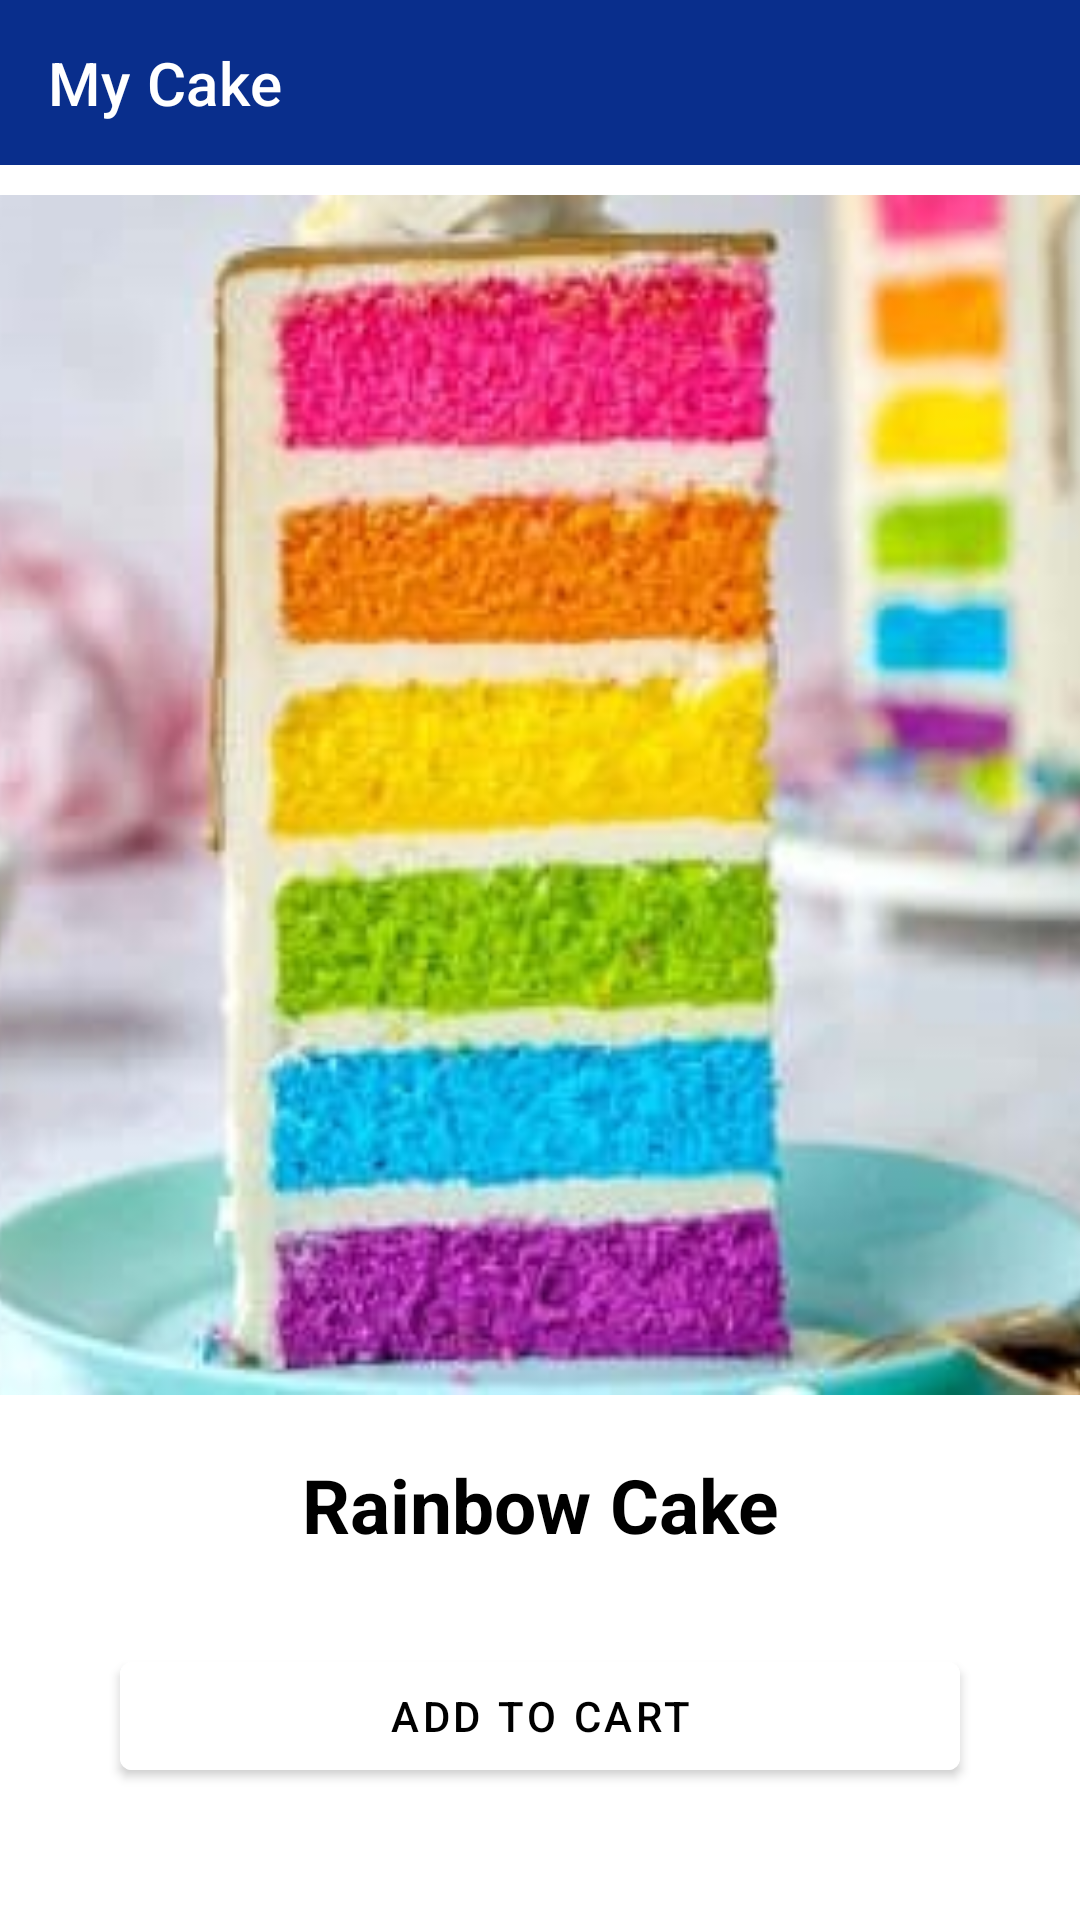

Write the Android layout XML for this screen, with the resource values it uses.
<!-- AndroidManifest.xml: application theme Theme.FASTAI -->
<!-- res/layout/activity_product_details.xml -->
<?xml version="1.0" encoding="utf-8"?>
<LinearLayout
    xmlns:android="http://schemas.android.com/apk/res/android"
    xmlns:app="http://schemas.android.com/apk/res-auto"
    xmlns:tools="http://schemas.android.com/tools"
    android:layout_width="match_parent"
    android:layout_height="match_parent"
    android:orientation="vertical"
    tools:context=".ProductDetails">

    <androidx.appcompat.widget.Toolbar
        android:layout_width="match_parent"
        android:layout_height="55dp"
        app:title="My Cake"
        app:titleTextColor="@color/white"
        android:background="@color/purple_700"/>

    <androidx.core.widget.NestedScrollView
        android:layout_width="match_parent"
        android:layout_marginVertical="10dp"
        android:layout_height="wrap_content">
    <LinearLayout
        android:gravity="center"
        android:layout_width="match_parent"
        android:layout_height="wrap_content"
        android:orientation="vertical">
        <ImageView
            android:id="@+id/image"
            android:layout_width="400dp"
            android:layout_height="400dp"
            android:src="@drawable/cakeone"
            android:scaleType="fitXY"/>
        <TextView
            android:id="@+id/name"
            android:layout_width="wrap_content"
            android:layout_height="wrap_content"
            android:textSize="25dp"
            android:lines="2"
            android:textColor="@color/black"
            android:textStyle="bold"
            android:layout_gravity="center"
            android:layout_marginVertical="5dp"
            android:gravity="center"
            android:text="Rainbow Cake"/>

<com.google.android.material.button.MaterialButton
    android:id="@+id/addbtn"
    android:layout_width="match_parent"
    android:layout_height="wrap_content"
    android:text="Add to Cart"
    app:icon="@drawable/ic_baseline_shopping_cart_24"
    app:iconSize="30dp"
    app:iconGravity="textStart"
    app:iconPadding="10dp"
    app:iconTint="@color/purple_700"
    android:layout_marginHorizontal="40dp"
    android:layout_marginVertical="10dp"
    android:backgroundTint="@color/light1"
    android:elevation="50dp"
    android:textColor="@color/black"/>

    <com.google.android.material.button.MaterialButton
        android:visibility="gone"
        android:id="@+id/addedbtn"
        android:layout_width="match_parent"
        android:layout_height="wrap_content"
        android:text="Item Added to Cart"
        android:layout_marginHorizontal="40dp"
        android:layout_marginVertical="10dp"
        android:backgroundTint="#E4EBFF"
        android:elevation="20dp"
        android:textColor="@color/black"/>
    </LinearLayout>
    </androidx.core.widget.NestedScrollView>
</LinearLayout>
<!-- resources referenced by this layout -->
<resources>
  <color name="black">#FF000000</color>
  <color name="light1">#FFFFFF</color>
  <color name="purple_700">#092E8C</color>
  <color name="white">#FFFFFFFF</color>
  <!-- drawable cakeone: jpg bitmap (drawable, 52019 bytes) -->
  <style name="Theme.FASTAI" parent="Theme.MaterialComponents.DayNight.NoActionBar">
          
          <item name="colorPrimary">@color/purple_500</item>
          <item name="colorPrimaryVariant">@color/purple_700</item>
          <item name="colorOnPrimary">@color/white</item>
          
          <item name="colorSecondary">@color/teal_200</item>
          <item name="colorSecondaryVariant">@color/teal_700</item>
          <item name="colorOnSecondary">@color/black</item>
          
          <item name="android:statusBarColor" tools:targetApi="l">?attr/colorPrimaryVariant</item>
          
      </style>
  <color name="purple_500">#1113B8</color>
  <color name="teal_200">#FF03DAC5</color>
  <color name="teal_700">#FF018786</color>
</resources>
